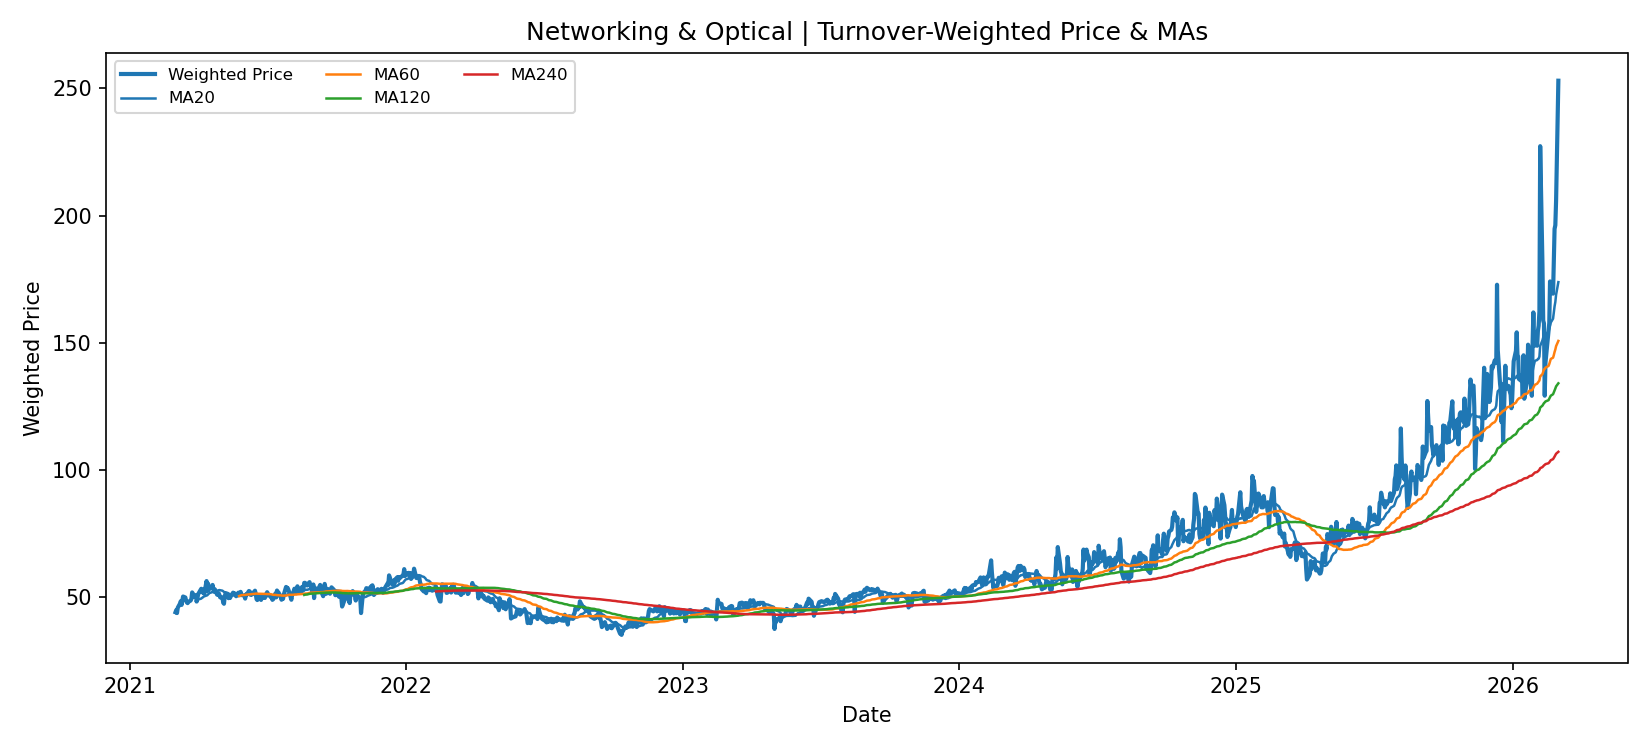

Source data for this figure (header and first rows):
date, weighted_price, ma_20, ma_60, ma_120, ma_240
2021-03-02, 44.17, , , , 
2021-03-03, 45.02, , , , 
2021-03-04, 43.85, , , , 
2021-03-05, 45.96, , , , 
2021-03-08, 47.58, , , , 
2021-03-09, 48.52, , , , 
2021-03-10, 47.04, , , , 
2021-03-11, 48.63, , , , 
2021-03-12, 50.34, , , , 
2021-03-15, 49.97, , , , 
2021-03-16, 48.72, , , , 
2021-03-17, 48.03, , , , 
2021-03-18, 47.74, , , , 
2021-03-19, 48.24, , , , 
2021-03-22, 48.76, , , , 
2021-03-23, 49.4, , , , 
2021-03-24, 51.96, , , , 
2021-03-25, 51.4, , , , 
2021-03-26, 50.35, , , , 
2021-03-29, 50.92, 48.33, , , 
2021-03-30, 48.38, 48.54, , , 
2021-03-31, 49.89, 48.78, , , 
2021-04-01, 51.3, 49.16, , , 
2021-04-05, 53.38, 49.53, , , 
2021-04-06, 53.2, 49.81, , , 
2021-04-07, 51.86, 49.97, , , 
2021-04-08, 52.98, 50.27, , , 
2021-04-09, 51.46, 50.41, , , 
2021-04-12, 56.41, 50.72, , , 
2021-04-13, 52.49, 50.84, , , 
2021-04-14, 55.43, 51.18, , , 
2021-04-15, 52.97, 51.43, , , 
2021-04-16, 53.7, 51.72, , , 
2021-04-19, 54.01, 52.01, , , 
2021-04-20, 54.9, 52.32, , , 
2021-04-21, 53.22, 52.51, , , 
2021-04-22, 52.18, 52.52, , , 
2021-04-23, 53.16, 52.61, , , 
2021-04-26, 51.04, 52.64, , , 
2021-04-27, 51.05, 52.65, , , 
2021-04-28, 51.64, 52.81, , , 
2021-04-29, 50.96, 52.87, , , 
2021-04-30, 49.99, 52.8, , , 
2021-05-03, 49.97, 52.63, , , 
2021-05-04, 47.92, 52.37, , , 
2021-05-05, 47.49, 52.15, , , 
2021-05-06, 50.39, 52.02, , , 
2021-05-07, 51.47, 52.02, , , 
2021-05-10, 50.79, 51.74, , , 
2021-05-11, 49.69, 51.6, , , 
2021-05-12, 50.2, 51.34, , , 
2021-05-13, 49.77, 51.18, , , 
2021-05-14, 50.41, 51.01, , , 
2021-05-17, 51.86, 50.91, , , 
2021-05-18, 51.53, 50.74, , , 
2021-05-19, 51.56, 50.65, , , 
2021-05-20, 51.35, 50.61, , , 
2021-05-21, 50.45, 50.48, , , 
2021-05-24, 51.86, 50.52, , , 
2021-05-25, 51.57, 50.54, 50.51, , 
... 1,196 more rows
